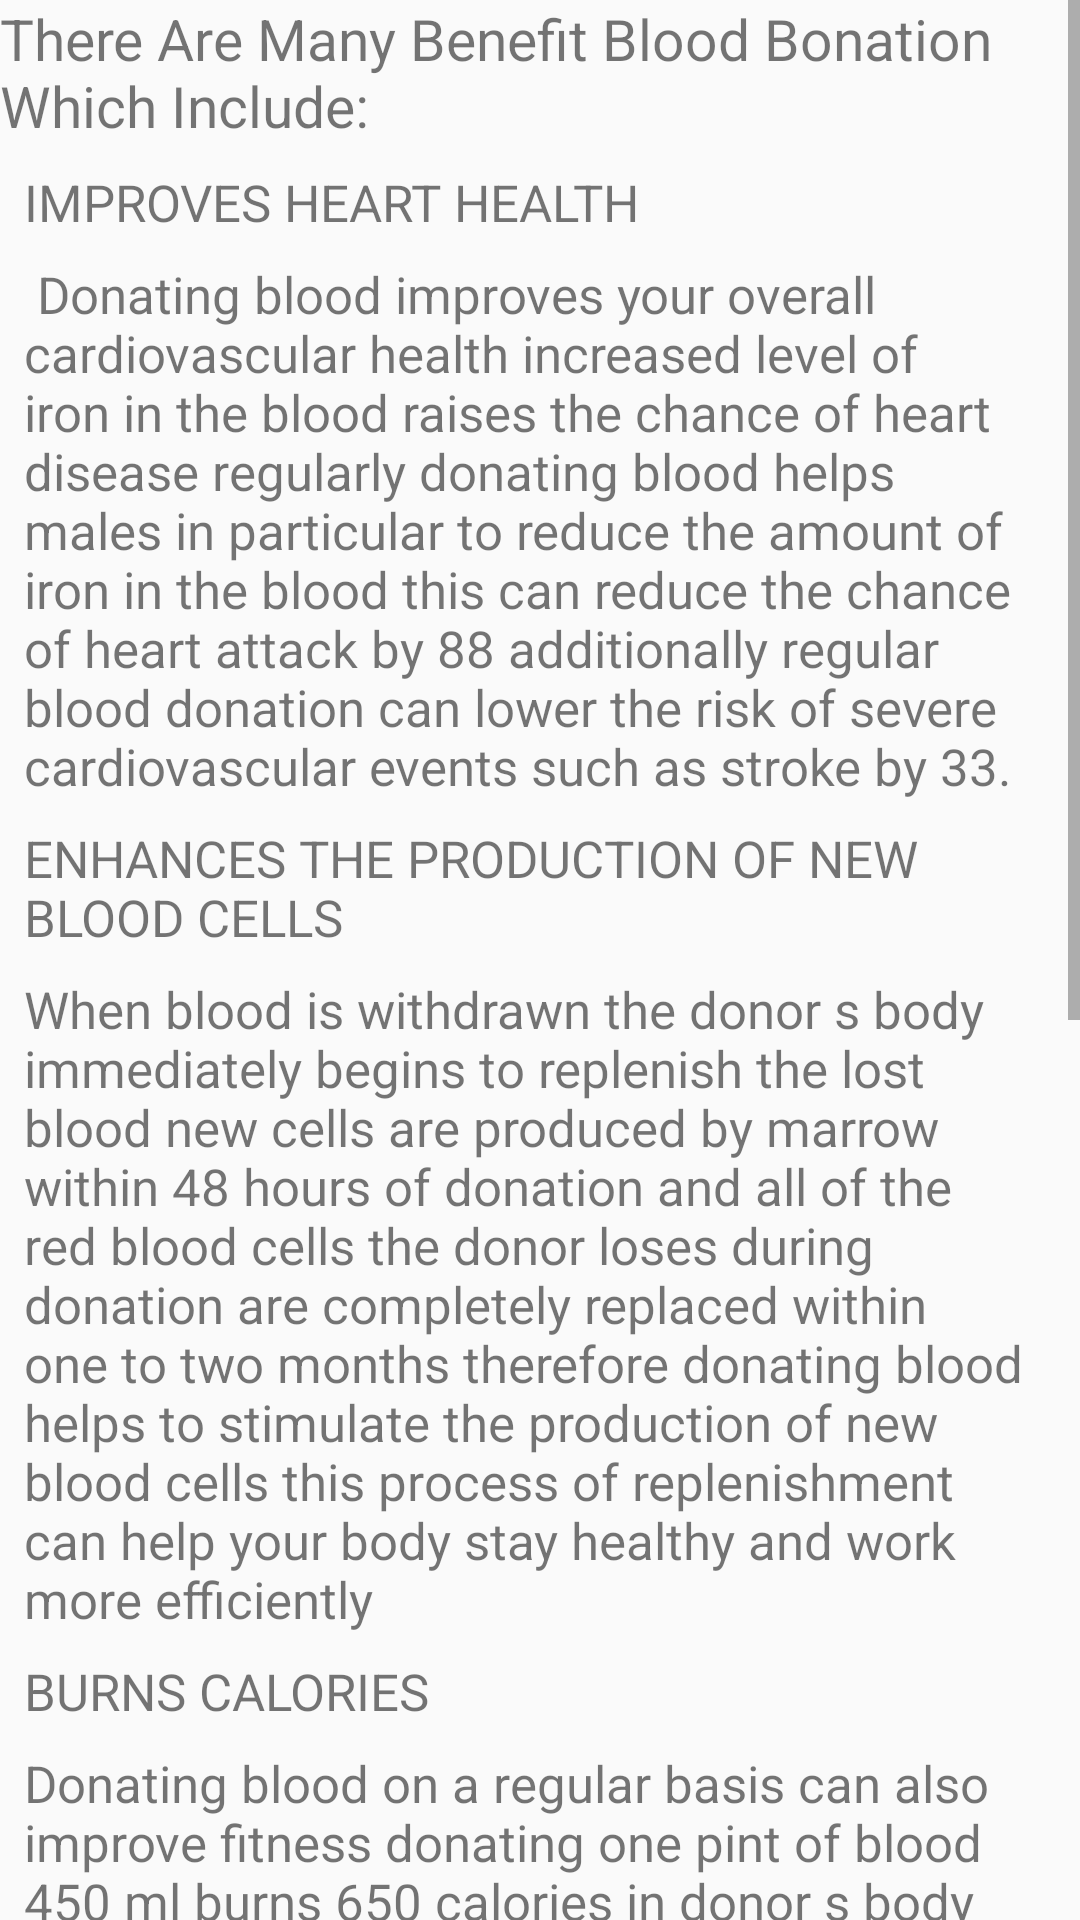

Here is an Android app screen rendered from its layout file. Give the layout XML and the strings, colors and styles it references.
<!-- AndroidManifest.xml: application theme AppTheme -->
<!-- res/layout/activity_donor.xml -->
<?xml version="1.0" encoding="utf-8"?>
<ScrollView xmlns:android="http://schemas.android.com/apk/res/android"
    xmlns:app="http://schemas.android.com/apk/res-auto"
    xmlns:tools="http://schemas.android.com/tools"
    android:layout_width="match_parent"
    android:layout_height="match_parent"
    android:orientation="vertical"
    android:layout_margin="16dp"
    tools:context="ng.org.ddhub.kanoblooddonation.Donor">


    <LinearLayout
        android:layout_width="wrap_content"
        android:layout_height="wrap_content"
        android:orientation="vertical">

        <TextView
            android:layout_width="wrap_content"
            android:layout_height="wrap_content"
            android:layout_marginRight="8dp"
            android:text="There Are Many Benefit Blood Bonation Which Include:"
            android:textSize="19sp"/>


        <TextView
            android:layout_width="match_parent"
            android:layout_height="match_parent"
            android:textSize="17sp"
            android:layout_marginLeft="8dp"
            android:layout_marginStart="8dp"
            android:layout_marginTop="8dp"
            android:layout_marginRight="8dp"
            android:text="IMPROVES HEART HEALTH"/>


        <TextView
            android:id="@+id/TextView"
            android:layout_width="wrap_content"
            android:layout_height="wrap_content"
            android:layout_marginLeft="20dp"
            android:layout_marginStart="8dp"
            android:layout_marginTop="8dp"
           android:layout_marginEnd="15dp"
            android:textSize="17sp"

            android:text=" Donating blood improves your overall cardiovascular health increased level of iron in the blood raises the chance of heart disease regularly donating blood helps males in particular to reduce the amount of iron in the blood this can reduce the chance of heart attack by 88 additionally regular blood donation can lower the risk of severe cardiovascular events such as stroke by 33."
            />


        <TextView
            android:layout_width="match_parent"
            android:layout_height="match_parent"
            android:textSize="17sp"
           android:layout_marginEnd="8dp"
            android:layout_marginLeft="8dp"
            android:layout_marginStart="8dp"
            android:layout_marginTop="8dp"
            android:text="ENHANCES THE PRODUCTION OF NEW BLOOD CELLS "/>

        <TextView
            android:layout_width="wrap_content"
            android:layout_height="wrap_content"
             android:layout_marginEnd="15dp"
            android:layout_marginRight="15dp"
            android:layout_marginLeft="20dp"
            android:layout_marginStart="8dp"
            android:layout_marginTop="8dp"
            android:textSize="17sp"
            android:text="When blood is withdrawn the donor s body immediately begins to replenish the lost blood new cells are produced by marrow within 48 hours of donation and all of the red blood cells the donor loses during donation are completely replaced within one to two months therefore donating blood helps to stimulate the production of new blood cells this process of replenishment can help your body stay healthy and work more efficiently" />

        <TextView
            android:layout_width="match_parent"
            android:layout_height="match_parent"
            android:textSize="17sp"
            android:layout_marginEnd="15dp"
            android:layout_marginRight="15dp"
            android:layout_marginLeft="8dp"
            android:layout_marginStart="8dp"
            android:layout_marginTop="8dp"
            android:text="BURNS CALORIES "/>


        <TextView

            android:layout_width="wrap_content"
            android:layout_height="wrap_content"
            android:layout_marginLeft="8dp"
            android:layout_marginStart="8dp"
            android:layout_marginTop="8dp"
            android:layout_marginEnd="15dp"
            android:layout_marginRight="15dp"
            android:textSize="17sp"
            android:text="Donating blood on a regular basis can also improve fitness donating one pint of blood 450 ml burns 650 calories in donor s body"/>

        <TextView
            android:layout_width="match_parent"
            android:layout_height="match_parent"
            android:textSize="17sp"
            android:layout_marginLeft="8dp"
            android:layout_marginStart="8dp"
            android:layout_marginTop="8dp"
            android:layout_marginEnd="15dp"
            android:layout_marginRight="15dp"
            android:text="ENHANCES FEELING OF WELL BEING "/>


        <TextView

            android:layout_width="wrap_content"
            android:layout_height="wrap_content"
            android:layout_marginLeft="8dp"
            android:layout_marginStart="8dp"
            android:layout_marginTop="8dp"
            android:layout_marginEnd="15dp"
            android:layout_marginRight="15dp"
            android:textSize="17sp"
            android:text="In elderly people many elderly people who are in good health have reported feeling invigorated and reenergized by giving blood on a regular basis"/>

        <TextView
            android:layout_width="match_parent"
            android:layout_height="match_parent"
            android:textSize="17sp"
            android:layout_marginLeft="8dp"
            android:layout_marginStart="8dp"
            android:layout_marginTop="8dp"
            android:text="REDUCES CANCER RISK "/>

        <TextView

            android:layout_width="wrap_content"
            android:layout_height="wrap_content"
            android:layout_marginLeft="8dp"
            android:layout_marginStart="8dp"
            android:layout_marginTop="8dp"
            android:layout_marginEnd="15dp"
            android:layout_marginRight="15dp"
            android:textSize="17sp"
            android:text="Give blood to help lower your risk of cancer according to the miller keystone blood center consistent blood donation is associated with lowered risks of cancers including liver lung colon stomach and throat cancers risk levels drop in correlation with how often participants donate blood"/>

        <TextView
            android:layout_width="match_parent"
            android:layout_height="match_parent"
            android:textSize="17sp"
            android:layout_marginLeft="8dp"
            android:layout_marginStart="8dp"
            android:layout_marginTop="8dp"
            android:layout_marginEnd="15dp"
            android:layout_marginRight="15dp"
            android:text="SAVES LIVES"/>


        <TextView
        android:layout_width="wrap_content"
        android:layout_height="wrap_content"
        android:layout_marginLeft="8dp"
        android:layout_marginStart="8dp"
        android:layout_marginTop="8dp"
        android:textSize="17sp"
            android:layout_marginEnd="15dp"
            android:layout_marginRight="15dp"
        android:text="By donating blood many lives are saved and hope is given to many whose situation may otherwise be hopeless blood donors give such patients a second lease of life"/>

        <TextView
            android:layout_width="match_parent"
            android:layout_height="match_parent"
            android:textSize="17sp"
            android:layout_marginLeft="8dp"
            android:layout_marginStart="8dp"
            android:layout_marginTop="8dp"
            android:layout_marginEnd="15dp"
            android:layout_marginRight="15dp"
            android:text="BRINGS JOY TO MANY"/>



        <TextView
        android:layout_width="wrap_content"
        android:layout_height="wrap_content"
        android:layout_marginLeft="8dp"
        android:layout_marginStart="8dp"
        android:layout_marginTop="8dp"
            android:layout_marginEnd="15dp"
            android:layout_marginRight="15dp"
        android:textSize="17sp"
        android:text="When you donate blood you impact not only the patient whose life may depend on your donation but also all those who depend on that patient the entire community will benefit from he spirit of generosity"/>





    </LinearLayout>

</ScrollView>
<!-- resources referenced by this layout -->
<resources>
  <style name="AppTheme" parent="Theme.AppCompat.Light.DarkActionBar">
          
          <item name="colorPrimary">@color/Redfull</item>
          <item name="colorPrimaryDark">@color/Redfull</item>
          <item name="colorAccent">@color/colorAccent</item>
      </style>
  <color name="Redfull">#ED3137</color>
  <color name="colorAccent">#FF4081</color>
</resources>
